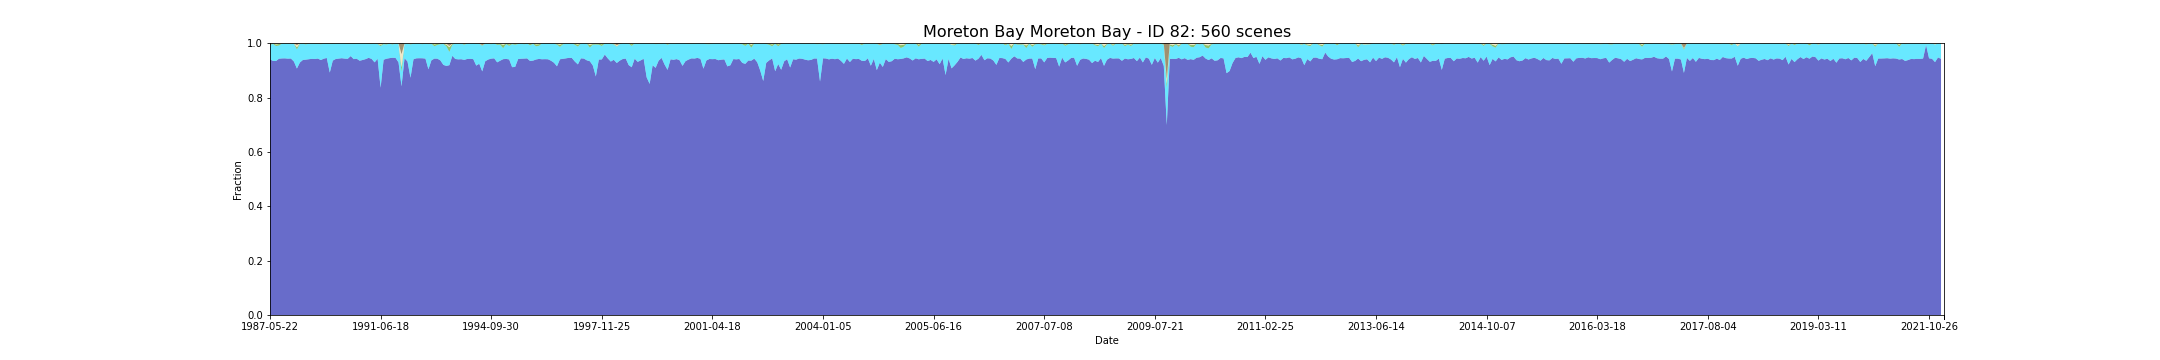

Data behind this chart, as committed beside it:
feature_id, water, wet, bs, pv, npv, pc_missing, date, s3_csv_path, display_time
82, 0.9408, 0.05259, 0.001311, 0.003663, 0.001607, 0.000517, 1987-05-22T23:06:08Z, s3://dea-public-data-dev/projects/WIT/Ra…, 1987-05-22
82, 0.9348, 0.0629, 0.000355, 0.001143, 0.0008048, 0.0, 1987-09-11T23:08:53Z, s3://dea-public-data-dev/projects/WIT/Ra…, 1987-09-11
82, 0.9344, 0.05532, 0.0009935, 0.005769, 0.003387, 0.0, 1987-09-27T23:09:15Z, s3://dea-public-data-dev/projects/WIT/Ra…, 1987-09-27
82, 0.943, 0.04869, 0.000224, 0.005487, 0.002561, 0.0, 1987-12-16T23:10:41Z, s3://dea-public-data-dev/projects/WIT/Ra…, 1987-12-16
82, 0.944, 0.05437, 0.0001827, 0.0009935, 0.0004455, 0.0, 1988-01-01T23:10:57Z, s3://dea-public-data-dev/projects/WIT/Ra…, 1988-01-01
82, 0.9442, 0.05489, 0.0001387, 0.0005084, 0.0002051, 0.0, 1988-01-17T23:11:14Z, s3://dea-public-data-dev/projects/WIT/Ra…, 1988-01-17
82, 0.9432, 0.05549, 0.0001491, 0.0007462, 0.0003835, 0.0, 1988-02-18T23:11:47Z, s3://dea-public-data-dev/projects/WIT/Ra…, 1988-02-18
82, 0.9436, 0.05515, 0.0002508, 0.0006954, 0.0002482, 0.0, 1988-03-05T23:11:57Z, s3://dea-public-data-dev/projects/WIT/Ra…, 1988-03-05
82, 0.9326, 0.06489, 0.0007328, 0.001321, 0.0004361, 0.00405, 1988-03-21T23:12:05Z, s3://dea-public-data-dev/projects/WIT/Ra…, 1988-03-21
82, 0.9068, 0.0702, 0.007214, 0.008198, 0.007552, 0.06471, 1988-04-06T23:12:12Z, s3://dea-public-data-dev/projects/WIT/Ra…, 1988-04-06
82, 0.929, 0.06911, 0.0002913, 0.001081, 0.0005032, 0.0, 1988-04-22T23:12:16Z, s3://dea-public-data-dev/projects/WIT/Ra…, 1988-04-22
82, 0.9383, 0.0598, 0.0002766, 0.001066, 0.0005317, 0.0, 1988-05-08T23:12:26Z, s3://dea-public-data-dev/projects/WIT/Ra…, 1988-05-08
82, 0.9395, 0.05618, 0.0006015, 0.002496, 0.001155, 0.0, 1988-05-24T23:12:34Z, s3://dea-public-data-dev/projects/WIT/Ra…, 1988-05-24
82, 0.9411, 0.05765, 0.0002723, 0.0007402, 0.0002688, 0.0, 1988-06-09T23:12:39Z, s3://dea-public-data-dev/projects/WIT/Ra…, 1988-06-09
82, 0.9424, 0.05627, 0.0001672, 0.0007488, 0.0003593, 0.0, 1988-08-28T23:12:54Z, s3://dea-public-data-dev/projects/WIT/Ra…, 1988-08-28
82, 0.9417, 0.05653, 0.0003352, 0.0009711, 0.000399, 0.0, 1988-09-29T23:12:45Z, s3://dea-public-data-dev/projects/WIT/Ra…, 1988-09-29
82, 0.9435, 0.05463, 0.0003654, 0.000951, 0.0005061, 0.01422, 1988-10-15T23:12:40Z, s3://dea-public-data-dev/projects/WIT/Ra…, 1988-10-15
82, 0.9381, 0.05827, 0.0007709, 0.001658, 0.001185, 0.00629, 1988-12-02T23:12:39Z, s3://dea-public-data-dev/projects/WIT/Ra…, 1988-12-02
82, 0.9432, 0.05495, 0.0002037, 0.0008299, 0.0008346, 0.07798, 1989-01-19T23:12:06Z, s3://dea-public-data-dev/projects/WIT/Ra…, 1989-01-19
82, 0.9456, 0.05317, 0.0002275, 0.0007333, 0.0002318, 0.0, 1989-03-08T23:11:39Z, s3://dea-public-data-dev/projects/WIT/Ra…, 1989-03-08
82, 0.8919, 0.1055, 0.000386, 0.001318, 0.0009694, 0.0, 1989-04-09T23:11:15Z, s3://dea-public-data-dev/projects/WIT/Ra…, 1989-04-09
82, 0.936, 0.06204, 0.0005187, 0.001036, 0.0004041, 0.0, 1989-06-12T23:10:05Z, s3://dea-public-data-dev/projects/WIT/Ra…, 1989-06-12
82, 0.9419, 0.05687, 0.0002077, 0.0007652, 0.0002232, 0.0, 1989-07-14T23:09:29Z, s3://dea-public-data-dev/projects/WIT/Ra…, 1989-07-14
82, 0.9434, 0.05585, 0.0002427, 0.0003694, 9.546752319771592e-05, 0.03421, 1989-08-15T23:08:48Z, s3://dea-public-data-dev/projects/WIT/Ra…, 1989-08-15
82, 0.9448, 0.05429, 9.564842740198188e-05, 0.0006127, 0.0002318, 0.0, 1989-08-31T23:08:29Z, s3://dea-public-data-dev/projects/WIT/Ra…, 1989-08-31
82, 0.9433, 0.05541, 0.0001896, 0.0007919, 0.0002947, 0.0, 1989-09-16T23:07:56Z, s3://dea-public-data-dev/projects/WIT/Ra…, 1989-09-16
82, 0.9426, 0.05449, 0.000655, 0.001288, 0.0009959, 0.03697, 1989-10-02T23:07:47Z, s3://dea-public-data-dev/projects/WIT/Ra…, 1989-10-02
82, 0.9526, 0.04619, 0.0002059, 0.0006825, 0.0003076, 0.0, 1989-10-18T23:07:04Z, s3://dea-public-data-dev/projects/WIT/Ra…, 1989-10-18
82, 0.9414, 0.05618, 0.0006385, 0.001044, 0.0007221, 0.0, 1989-12-21T23:05:22Z, s3://dea-public-data-dev/projects/WIT/Ra…, 1989-12-21
82, 0.9429, 0.05618, 9.22016372253339e-05, 0.0006368, 0.0002059, 0.0, 1990-03-11T23:02:46Z, s3://dea-public-data-dev/projects/WIT/Ra…, 1990-03-11
82, 0.9355, 0.06377, 9.478672985781988e-05, 0.0004481, 0.0001413, 0.0, 1990-05-30T23:02:17Z, s3://dea-public-data-dev/projects/WIT/Ra…, 1990-05-30
82, 0.9383, 0.05997, 0.0002688, 0.001006, 0.00043, 0.0, 1990-07-01T23:02:16Z, s3://dea-public-data-dev/projects/WIT/Ra…, 1990-07-01
82, 0.9415, 0.05765, 0.0001318, 0.0005101, 0.000212, 0.0, 1990-08-02T23:02:07Z, s3://dea-public-data-dev/projects/WIT/Ra…, 1990-08-02
82, 0.9462, 0.05104, 0.0004334, 0.001506, 0.0008045, 0.003878, 1990-10-05T23:01:40Z, s3://dea-public-data-dev/projects/WIT/Ra…, 1990-10-05
82, 0.9422, 0.05498, 0.0003292, 0.001791, 0.0006894, 0.0, 1990-10-21T23:01:39Z, s3://dea-public-data-dev/projects/WIT/Ra…, 1990-10-21
82, 0.9295, 0.06876, 0.0002215, 0.0009031, 0.0005851, 0.0, 1990-12-08T23:01:24Z, s3://dea-public-data-dev/projects/WIT/Ra…, 1990-12-08
82, 0.9429, 0.05395, 0.001206, 0.0006012, 0.001319, 0.008186, 1991-04-15T23:04:03Z, s3://dea-public-data-dev/projects/WIT/Ra…, 1991-04-15
82, 0.8363, 0.153, 0.003666, 0.004753, 0.002173, 0.03611, 1991-06-18T23:05:02Z, s3://dea-public-data-dev/projects/WIT/Ra…, 1991-06-18
82, 0.9391, 0.05773, 0.0006032, 0.001757, 0.000791, 0.0, 1991-07-20T23:05:31Z, s3://dea-public-data-dev/projects/WIT/Ra…, 1991-07-20
82, 0.943, 0.05239, 0.0007962, 0.00248, 0.001247, 0.0, 1991-08-21T23:05:42Z, s3://dea-public-data-dev/projects/WIT/Ra…, 1991-08-21
82, 0.945, 0.0536, 0.0003025, 0.000748, 0.0003111, 0.0, 1991-09-06T23:05:56Z, s3://dea-public-data-dev/projects/WIT/Ra…, 1991-09-06
82, 0.9466, 0.04894, 0.0002456, 0.002418, 0.001789, 0.0, 1991-10-08T23:06:10Z, s3://dea-public-data-dev/projects/WIT/Ra…, 1991-10-08
82, 0.946, 0.0527, 0.0002367, 0.0007068, 0.000343, 0.002671, 1991-11-09T23:06:19Z, s3://dea-public-data-dev/projects/WIT/Ra…, 1991-11-09
82, 0.9294, 0.06825, 0.0002706, 0.001151, 0.0008901, 0.0, 1991-12-27T23:06:27Z, s3://dea-public-data-dev/projects/WIT/Ra…, 1991-12-27
82, 0.8414, 0.0536, 0.04094, 0.0161, 0.0485, 0.0, 1992-01-12T23:06:22Z, s3://dea-public-data-dev/projects/WIT/Ra…, 1992-01-12
82, 0.9449, 0.05386, 0.0003852, 0.0007376, 0.000162, 0.0, 1992-04-17T23:06:04Z, s3://dea-public-data-dev/projects/WIT/Ra…, 1992-04-17
82, 0.9328, 0.06601, 0.0003404, 0.0005834, 0.0002723, 0.0, 1992-06-20T23:05:24Z, s3://dea-public-data-dev/projects/WIT/Ra…, 1992-06-20
82, 0.8729, 0.1229, 0.001452, 0.001456, 0.001286, 0.0, 1992-07-06T23:05:13Z, s3://dea-public-data-dev/projects/WIT/Ra…, 1992-07-06
82, 0.941, 0.05696, 0.0003309, 0.001059, 0.0006626, 0.0, 1992-08-23T23:04:32Z, s3://dea-public-data-dev/projects/WIT/Ra…, 1992-08-23
82, 0.9444, 0.05472, 0.0001965, 0.0004903, 0.0001663, 0.0, 1992-09-08T23:04:19Z, s3://dea-public-data-dev/projects/WIT/Ra…, 1992-09-08
82, 0.9448, 0.05437, 0.0001067, 0.0005558, 0.000196, 0.006204, 1992-09-24T23:04:01Z, s3://dea-public-data-dev/projects/WIT/Ra…, 1992-09-24
82, 0.9446, 0.05167, 0.0005394, 0.001923, 0.001248, 0.009479, 1992-10-10T23:03:38Z, s3://dea-public-data-dev/projects/WIT/Ra…, 1992-10-10
82, 0.9434, 0.05567, 0.0001344, 0.0006127, 0.0001904, 0.0, 1992-11-27T23:03:11Z, s3://dea-public-data-dev/projects/WIT/Ra…, 1992-11-27
82, 0.904, 0.09247, 0.0009877, 0.0008447, 0.001746, 0.08393, 1992-12-29T23:03:32Z, s3://dea-public-data-dev/projects/WIT/Ra…, 1992-12-29
82, 0.937, 0.0617, 0.0001094, 0.0006825, 0.0004929, 0.0, 1993-01-30T23:03:56Z, s3://dea-public-data-dev/projects/WIT/Ra…, 1993-01-30
82, 0.9434, 0.04507, 0.0004102, 0.007299, 0.003724, 0.0, 1993-04-04T23:04:21Z, s3://dea-public-data-dev/projects/WIT/Ra…, 1993-04-04
82, 0.943, 0.05058, 0.0005084, 0.003801, 0.001992, 0.0, 1993-04-20T23:04:30Z, s3://dea-public-data-dev/projects/WIT/Ra…, 1993-04-20
82, 0.9367, 0.05969, 0.001134, 0.001555, 0.0008705, 0.01405, 1993-05-22T23:04:37Z, s3://dea-public-data-dev/projects/WIT/Ra…, 1993-05-22
82, 0.9202, 0.07704, 0.0007238, 0.001137, 0.0008781, 0.0, 1993-06-23T23:04:35Z, s3://dea-public-data-dev/projects/WIT/Ra…, 1993-06-23
82, 0.9165, 0.07212, 0.001851, 0.00604, 0.003347, 0.0, 1993-08-10T23:04:30Z, s3://dea-public-data-dev/projects/WIT/Ra…, 1993-08-10
... 500 more rows
